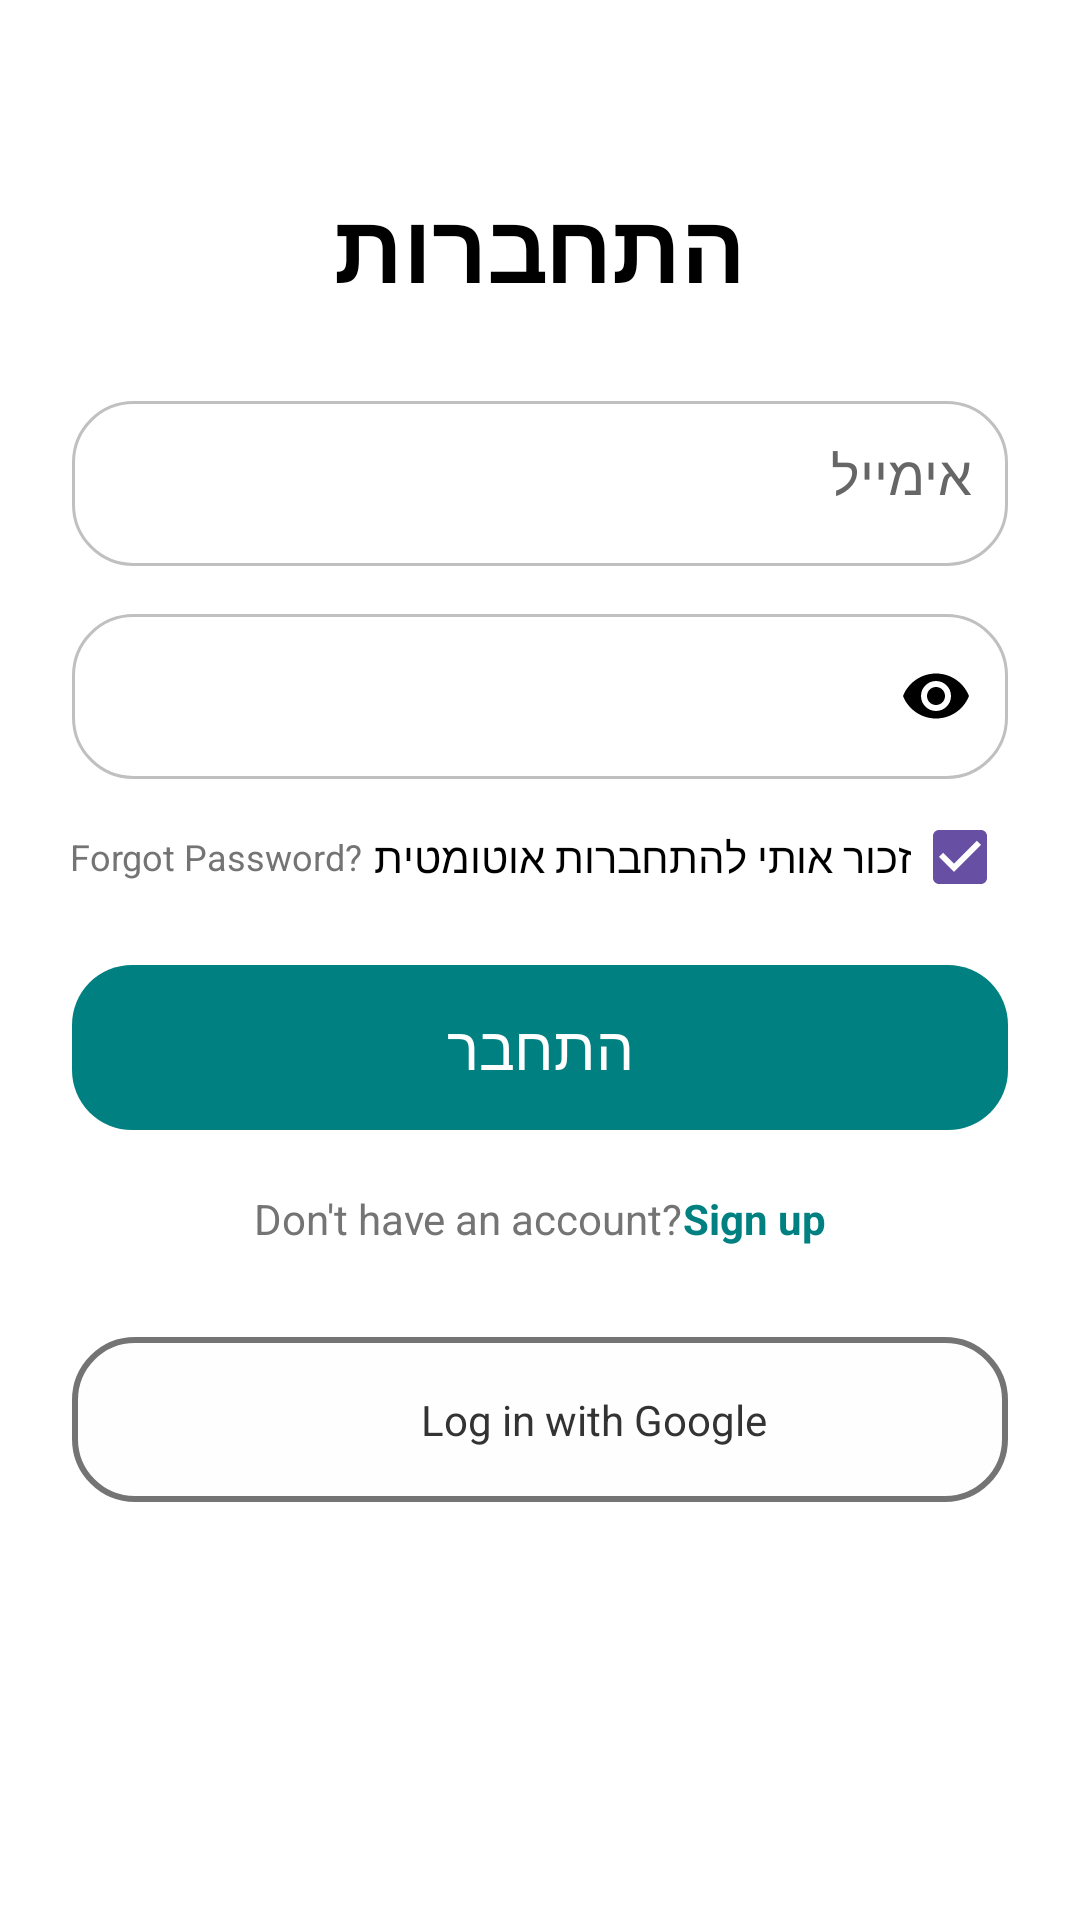

Here is an Android app screen rendered from its layout file. Give the layout XML and the strings, colors and styles it references.
<!-- AndroidManifest.xml: application theme Theme.Prog1.Fullscreen -->
<!-- res/layout/activity_login_page.xml -->
<?xml version="1.0" encoding="utf-8"?>
<ScrollView xmlns:android="http://schemas.android.com/apk/res/android"
    xmlns:app="http://schemas.android.com/apk/res-auto"
    xmlns:tools="http://schemas.android.com/tools"
    android:layout_width="match_parent"
    android:layout_height="match_parent"
    android:background="@color/white"
    android:fillViewport="true">

    <androidx.cardview.widget.CardView
        android:id="@+id/formContainer"
        android:layout_width="match_parent"
        android:layout_height="wrap_content"
        android:backgroundTint="@color/white"
        app:cardElevation="0dp"
        app:cardCornerRadius="0dp"
        app:cardUseCompatPadding="false">

        <LinearLayout
            android:layout_width="match_parent"
            android:layout_height="wrap_content"
            android:orientation="vertical"
            android:padding="24dp">

            <ImageView
                android:id="@+id/imgLogoLogin"
                android:layout_width="wrap_content"
                android:layout_height="wrap_content"
                android:layout_gravity="center"
                android:layout_marginTop="20dp"
                android:padding="8dp"
                android:src="@mipmap/ic_launcher"
                android:contentDescription="@string/app_name" />

            <TextView
                android:layout_width="match_parent"
                android:layout_height="wrap_content"
                android:layout_marginBottom="30dp"
                android:gravity="center"
                android:text="@string/login_title"
                android:textColor="@color/black"
                android:textSize="32sp"
                android:textStyle="bold" />

            <TextView
                android:id="@+id/tvLoginWarning"
                android:background="@drawable/bg_warning_text"
                android:layout_width="match_parent"
                android:layout_height="wrap_content"
                android:layout_marginBottom="16dp"
                android:gravity="right|top"
                android:paddingBottom="10dp"
                android:textColor="@color/Yellow_warning"
                android:textSize="18sp"
                android:textStyle="bold"
                android:visibility="gone"
                tools:text="שגיאה" />

            <EditText
                android:id="@+id/etLoginEmail"
                android:layout_width="match_parent"
                android:layout_height="55dp"
                android:layout_marginBottom="16dp"
                android:background="@drawable/bg_input_rounded"
                android:gravity="right"
                android:hint="@string/login_email_hint"
                android:inputType="textEmailAddress"
                android:padding="12dp"
                android:textColor="@color/black"
                android:textColorHint="@color/gray"
                android:autofillHints="emailAddress" />

            <com.google.android.material.textfield.TextInputLayout
                android:layout_width="match_parent"
                android:layout_height="wrap_content"
                android:layout_marginBottom="10dp"
                app:boxBackgroundMode="none"
                app:hintEnabled="false"
                app:passwordToggleEnabled="true"
                app:passwordToggleTint="@color/black">

                <com.google.android.material.textfield.TextInputEditText
                    android:id="@+id/etLoginPassword"
                    android:layout_width="match_parent"
                    android:layout_height="55dp"
                    android:background="@drawable/bg_input_rounded"
                    android:gravity="right"
                    android:hint="@string/login_password_hint"
                    android:inputType="textPassword"
                    android:padding="12dp"
                    android:textColor="@color/black"
                    android:textColorHint="@color/gray" />
            </com.google.android.material.textfield.TextInputLayout>

            <LinearLayout
                android:layout_width="match_parent"
                android:layout_height="wrap_content"
                android:orientation="horizontal"
                android:gravity="center_vertical"
                android:layout_marginBottom="20dp"
                android:layoutDirection="rtl">

                <CheckBox
                    android:id="@+id/cbRememberMe"
                    android:layout_width="wrap_content"
                    android:layout_height="wrap_content"
                    android:buttonTint="@color/logout_red"
                    android:checked="true"
                    android:minHeight="0dp"
                    android:minWidth="0dp" />

                <TextView
                    android:layout_width="wrap_content"
                    android:layout_height="wrap_content"
                    android:text="@string/login_remember_me"
                    android:textColor="@color/black"
                    android:textSize="14sp"
                    android:layout_marginEnd="4dp"/>

                <View
                    android:layout_width="0dp"
                    android:layout_height="1dp"
                    android:layout_weight="1"/>

                <TextView
                    android:id="@+id/tvForgotPassword"
                    android:layout_width="wrap_content"
                    android:layout_height="wrap_content"
                    android:text="@string/login_forgot_password"
                    android:textColor="#747474"
                    android:textSize="12sp" />

            </LinearLayout>

            <com.google.android.material.button.MaterialButton
                android:id="@+id/btnLogin"
                android:layout_width="match_parent"
                android:layout_height="55dp"
                android:background="@drawable/bg_button_primary"
                android:onClick="Login_Click"
                android:text="@string/login_button"
                android:textAllCaps="false"
                android:textColor="@android:color/white"
                android:textSize="20sp"
                app:backgroundTint="@null"
                app:cornerRadius="20dp" />

            <LinearLayout
                android:id="@+id/signupLayout"
                android:layout_width="match_parent"
                android:layout_height="wrap_content"
                android:orientation="horizontal"
                android:gravity="center"
                android:layoutDirection="ltr"
                android:layout_marginTop="20dp">

                <TextView
                    android:id="@+id/tvNoAccount"
                    android:layout_width="wrap_content"
                    android:layout_height="wrap_content"
                    android:text="@string/login_signup_cta"
                    android:textSize="14sp"
                    android:textColor="#747474" />

                <TextView
                    android:id="@+id/tvSignupLink"
                    android:layout_width="wrap_content"
                    android:layout_height="wrap_content"
                    android:onClick="SignUp_Click"
                    android:text="@string/login_signup_link"
                    android:textColor="#008080"
                    android:textSize="14sp"
                    android:textStyle="bold" />
            </LinearLayout>

            <LinearLayout
                android:id="@+id/llGoogleLogin"
                android:layout_width="match_parent"
                android:layout_height="55dp"
                android:orientation="horizontal"
                android:gravity="center"
                android:padding="10dp"
                android:layout_marginTop="30dp"
                android:background="@drawable/bg_button_google">

                <ImageView
                    android:layout_width="24dp"
                    android:layout_height="24dp"
                    android:src="@drawable/ic_google"
                    android:contentDescription="@null" />

                <TextView
                    android:layout_width="wrap_content"
                    android:layout_height="wrap_content"
                    android:text="@string/login_with_google"
                    android:textSize="14sp"
                    android:textColor="#333333"
                    android:layout_marginStart="12dp" />
            </LinearLayout>

        </LinearLayout>

    </androidx.cardview.widget.CardView>
</ScrollView>
<!-- resources referenced by this layout -->
<resources>
  <color name="Yellow_warning">#ffcc00</color>
  <color name="black">#FF000000</color>
  <color name="gray">#666666</color>
  <color name="logout_red">#E53935</color>
  <color name="white">#FFFFFFFF</color>
  <!-- drawable bg_button_google (drawable) -->
  <?xml version="1.0" encoding="utf-8"?>
  
  <shape xmlns:android="http://schemas.android.com/apk/res/android"
      android:shape="rectangle">
  
      <solid android:color="#FEFEFE" />
  
      <corners android:radius="20dp" />
  
      <stroke
          android:width="2dp"
          android:color="#747474" />
  
  </shape>
  <!-- drawable bg_button_primary (drawable) -->
  <?xml version="1.0" encoding="utf-8"?>
  
  <shape xmlns:android="http://schemas.android.com/apk/res/android"
      android:shape="rectangle">
  
      <solid android:color="#008080" />
  
      <corners android:radius="20dp" />
  
      <padding
          android:left="10dp"
          android:top="10dp"
          android:right="10dp"
          android:bottom="10dp" />
  
  </shape>
  <!-- drawable bg_input_rounded (drawable) -->
  <?xml version="1.0" encoding="utf-8"?>
  
  <shape xmlns:android="http://schemas.android.com/apk/res/android"
      android:shape="rectangle">
  
      <solid android:color="#FFFFFF" />
  
      <corners android:radius="20dp" />
  
      <stroke
          android:width="1dp"
          android:color="#C0C0C0" />
  </shape>
  <!-- drawable bg_warning_text (drawable) -->
  <?xml version="1.0" encoding="utf-8"?>
  
  <shape xmlns:android="http://schemas.android.com/apk/res/android">
      <solid android:color="#1AFF0000" />
  
  
      <corners android:radius="8dp" />
  
      <stroke
          android:width="1dp"
          android:color="#D32F2F" />
  </shape>
  <string name="app_name">CafeteriaApp</string>
  <string name="login_button">התחבר</string>
  <string name="login_email_hint">אימייל</string>
  <string name="login_forgot_password">Forgot Password?</string>
  <string name="login_password_hint">סיסמה</string>
  <string name="login_remember_me">זכור אותי להתחברות אוטומטית</string>
  <string name="login_signup_cta">Don\'t have an account?</string>
  <string name="login_signup_link"> Sign up</string>
  <string name="login_title">התחברות</string>
  <string name="login_with_google">Log in with Google</string>
  <style name="Theme.Prog1.Fullscreen" parent="Theme.Material3.Light.NoActionBar">
          <item name="android:windowFullscreen">true</item>
          <item name="android:windowLayoutInDisplayCutoutMode">shortEdges</item>
          <item name="android:statusBarColor">@android:color/transparent</item>
          <item name="android:navigationBarColor">@android:color/transparent</item>
          
          <item name="android:windowBackground">@color/cloud</item>
          <item name="android:textColorPrimary">@android:color/black</item>
          <item name="android:textColor">@android:color/black</item>
      </style>
  <color name="cloud">#ECECEC</color>
</resources>
